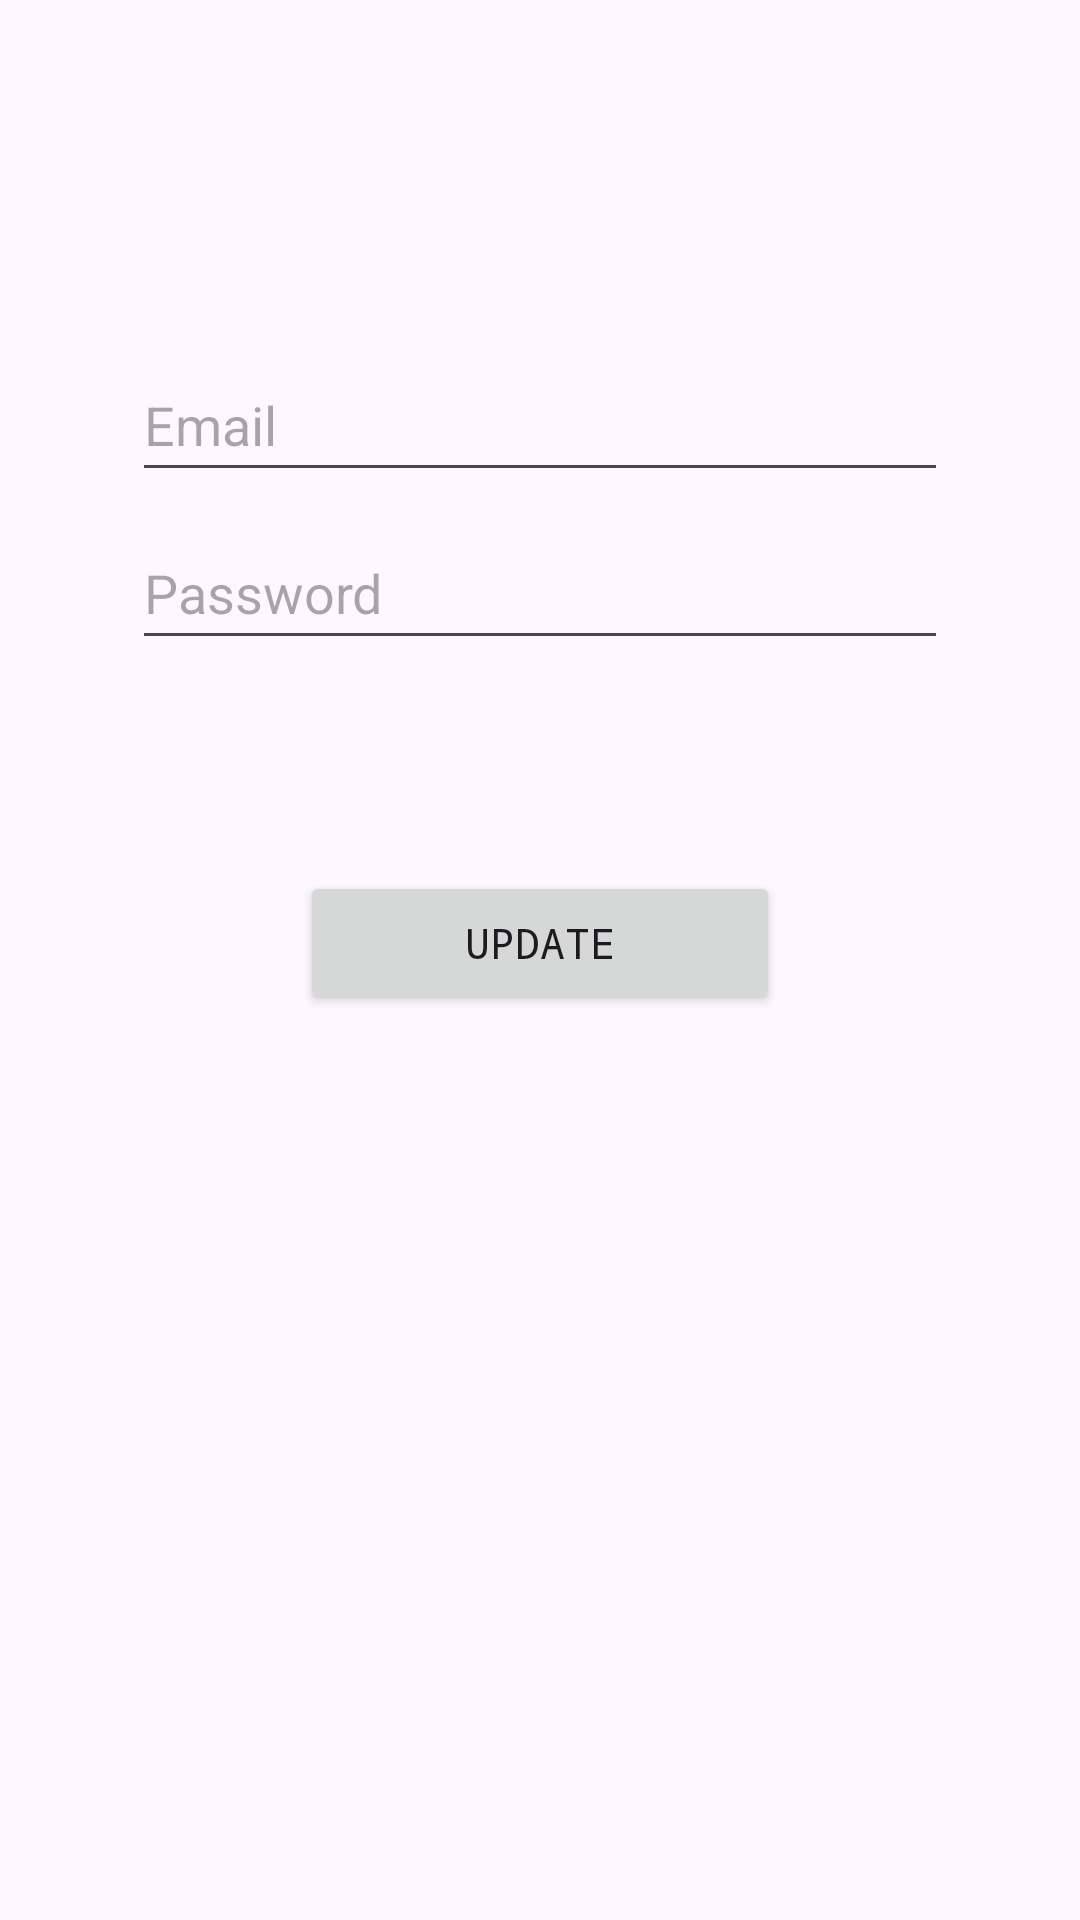

Here is an Android app screen rendered from its layout file. Give the layout XML and the strings, colors and styles it references.
<!-- AndroidManifest.xml: application theme Theme.DrivioApp -->
<!-- res/layout/fragment_update_u.xml -->
<?xml version="1.0" encoding="utf-8"?>
<androidx.constraintlayout.widget.ConstraintLayout
    xmlns:android="http://schemas.android.com/apk/res/android"
    xmlns:tools="http://schemas.android.com/tools"
    android:layout_width="match_parent"
    android:layout_height="match_parent"
    xmlns:app="http://schemas.android.com/apk/res-auto"
    android:padding="20dp"
    tools:context=".view.UpdateUFragment">


    <EditText
        android:id="@+id/update_email"
        android:layout_width="0dp"
        android:layout_height="wrap_content"
        android:layout_marginStart="24dp"
        android:layout_marginTop="96dp"
        android:layout_marginEnd="24dp"
        android:autofillHints="@string/prompt_email"
        android:hint="@string/prompt_email"
        android:minHeight="48dp"
        android:selectAllOnFocus="true"
        app:layout_constraintEnd_toEndOf="parent"
        app:layout_constraintStart_toStartOf="parent"
        app:layout_constraintTop_toTopOf="parent" />

    <EditText
        android:id="@+id/update_password"
        android:layout_width="0dp"
        android:layout_height="wrap_content"
        android:layout_marginStart="24dp"
        android:layout_marginTop="8dp"
        android:layout_marginEnd="24dp"
        android:autofillHints="@string/prompt_password"
        android:hint="@string/prompt_password"
        android:imeOptions="actionDone"
        android:inputType="textPassword"
        android:minHeight="48dp"
        android:selectAllOnFocus="true"
        app:layout_constraintEnd_toEndOf="parent"
        app:layout_constraintStart_toStartOf="parent"
        app:layout_constraintTop_toBottomOf="@+id/update_email" />

    <Button
        android:id="@+id/update_user_btn"
        android:layout_width="160dp"
        android:layout_height="48dp"
        android:layout_gravity="start"
        android:layout_marginStart="48dp"
        android:layout_marginTop="16dp"
        android:layout_marginEnd="48dp"
        android:layout_marginBottom="64dp"
        android:fontFamily="monospace"
        android:text="@string/action_update_user"
        app:layout_constraintBottom_toBottomOf="parent"
        app:layout_constraintEnd_toEndOf="parent"
        app:layout_constraintStart_toStartOf="parent"
        app:layout_constraintTop_toBottomOf="@+id/update_password"
        app:layout_constraintVertical_bias="0.2" />


</androidx.constraintlayout.widget.ConstraintLayout>
<!-- resources referenced by this layout -->
<resources>
  <string name="action_update_user">Update</string>
  <string name="prompt_email">Email</string>
  <string name="prompt_password">Password</string>
  <style name="Theme.DrivioApp" parent="Theme.Material3.DayNight.NoActionBar">
          
          <item name="colorPrimary">@color/purple_500</item>
          <item name="colorPrimaryVariant">@color/purple_700</item>
          <item name="colorOnPrimary">@color/white</item>
          
          <item name="colorSecondary">@color/teal_200</item>
          <item name="colorSecondaryVariant">@color/teal_700</item>
          <item name="colorOnSecondary">@color/black</item>
          
          <item name="android:statusBarColor">?attr/colorPrimaryVariant</item>
          
      </style>
  <!-- not gathered from this repository: default colours our renderer supplied (Android Studio template values) -->
  <color name="purple_500">#FF6200EE</color>
  <color name="purple_700">#FF3700B3</color>
  <color name="teal_200">#FF03DAC5</color>
  <color name="teal_700">#FF018786</color>
  <color name="black">#FF000000</color>
  <color name="white">#FFFFFFFF</color>
</resources>
